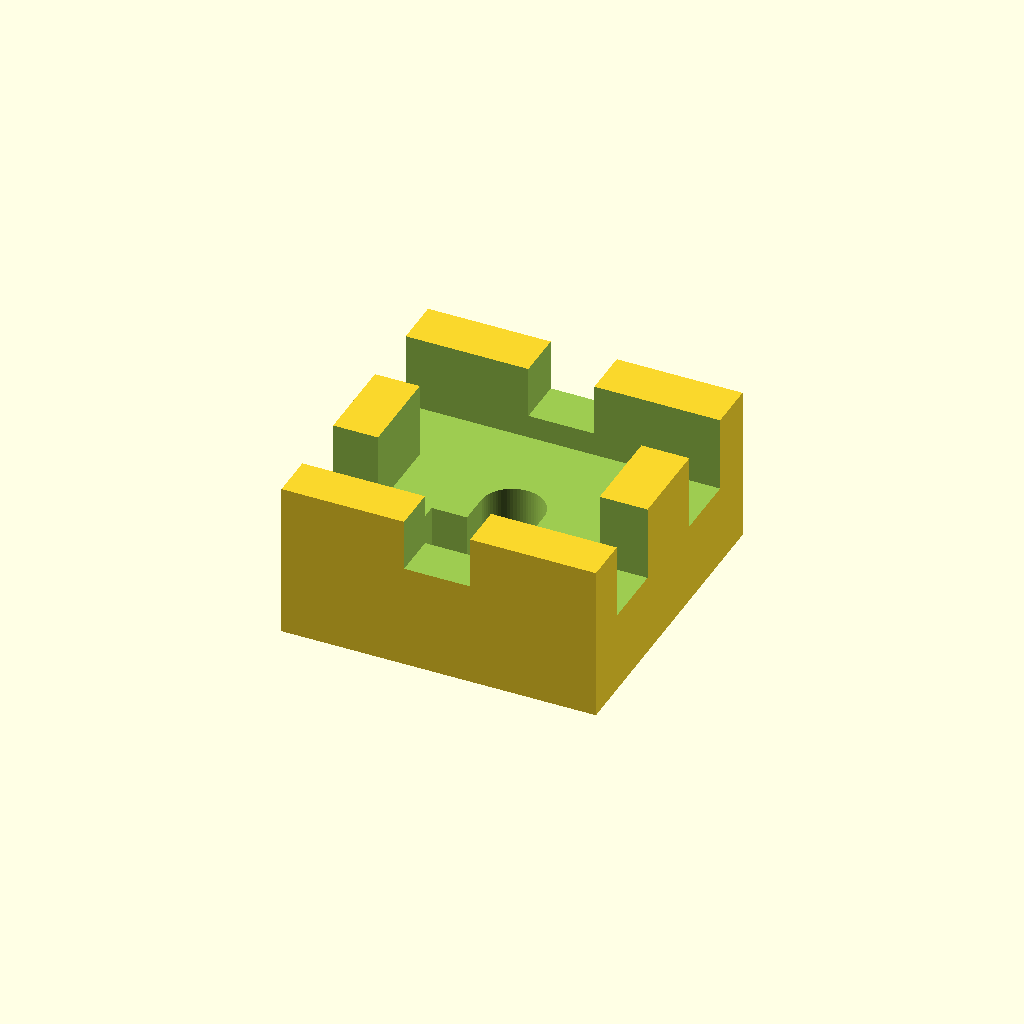
Cell 1: the model at its default parameters.
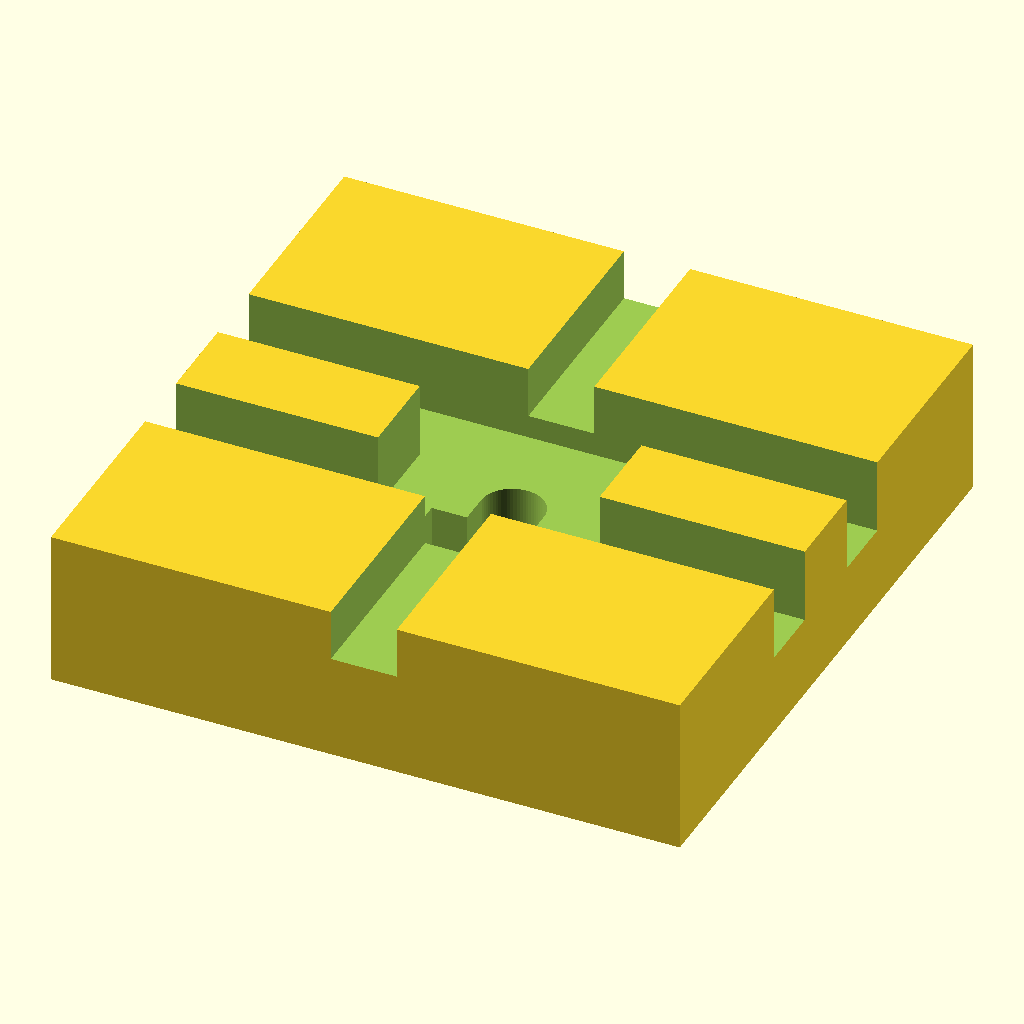
Cell 2 — standard_width set to 40, the other parameters unchanged.
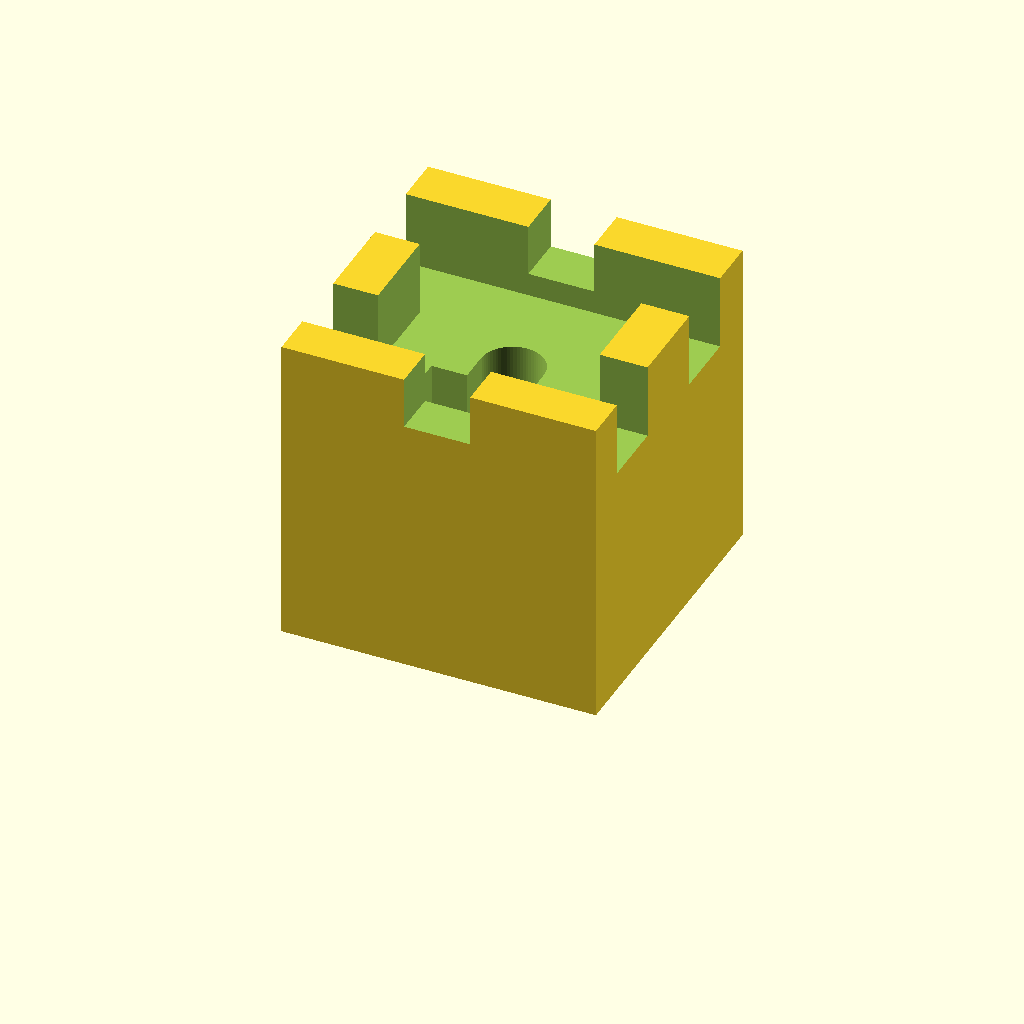
Cell 3 — standard_height set to 20, the other parameters unchanged.
All cells are drawn from one camera (rotation 55°, 0°, 25°, orthographic, colour scheme Cornfield), so only the parameter changes between them.
The OpenSCAD source (202403cherryMXtoolkit.scad):
// created by IndiePandaaaaa

tolerance = .15;
thickness = 2;
$fn = 70;

standard_width = 20;
standard_height = 10;

function t(para) = para + tolerance;

module construction_socket() {
  stem_pin_diameter = 2.0;
  stem_pin_additional_height = 1.7;
  stem_width = 8.7;
  MX_case_to_stem_height = 1.9;
  MX_case_frame_height = 4.6;
  MX_case_width = 14.5;
  MX_case_pin_depth = 6.5;
  MX_case_additional_height = 3;

  difference() {
    translate([-standard_width / 2, -standard_width / 2, 0])
      cube([standard_width, standard_width, standard_height]);

    height_1 = standard_height - MX_case_additional_height;
    translate([-t(MX_case_width) / 2, -standard_width / 2, height_1])
      cube([t(MX_case_width), t(standard_width), standard_height]);

    height_2 = height_1 - t(MX_case_frame_height);
    translate([-t(MX_case_width) / 2, MX_case_pin_depth / 2, height_2])
      cube([t(MX_case_width), t(standard_width), standard_height]);
    translate([-t(MX_case_width) / 2, -standard_width - MX_case_pin_depth / 2, height_2])
      cube([t(MX_case_width), t(standard_width), standard_height]);

    height_3 = height_1 - MX_case_to_stem_height;
    translate([-t(stem_width) / 2, -standard_width / 2, height_3])
      cube([t(stem_width), t(standard_width), standard_height]);

    height_4 = height_3 - stem_pin_additional_height;
    translate([0, 0, height_4])
      cylinder(d = t(stem_pin_diameter), h = standard_height);
  }
}

module guide_plate_painting_socket() {
  location = [[0, 0], [11.8, 0], [0, 9.2], [11.8, 9.2]];
  size = 2.5;

  translate([-standard_width / 2, -standard_width / 2, 0]) difference() {
    cube([standard_width, standard_width, thickness]);
    translate([(standard_width - location[3][0]) / 2, (standard_width - location[3][1]) / 2, -.1]) for (i = [0:len(
    location) - 1]) {
      translate([location[i][0], location[i][1], 0]) cylinder(d = size, h = thickness + .2);
    }
  }
}

module switch_assembly_socket() {
  pin_height = 3.5 + .1;
  pin_depth = 5.1 + .1;
  pin_width = 8.5;
  center_height = 3.1 + .1;
  center_od = 3.9 + .1;
  clip_width = 4.2;
  clip_height = 2;
  switch_sunk = 4.8;
  width = 14 + .1;

  translate([-standard_width / 2, -standard_width / 2, 0]) difference() {
    cube([standard_width, standard_width, standard_height]);

    translate([(standard_width - width) / 2, -.1, standard_height - pin_height - switch_sunk]) {
      translate([(width - pin_width) / 2, (standard_width - width) / 2, 0]) cube([pin_width, pin_depth + .1, pin_height
        + standard_height]);
      translate([(width - center_od) / 2, pin_depth + (standard_width - width) / 2, pin_height - center_height]) {
        cube([center_od, center_od / 2 + .1, center_height + standard_height]);
        translate([center_od / 2, center_od / 2, 0]) cylinder(d = center_od, h = center_height + standard_height);
      }
      translate([-(standard_width - width) / 2 - .1, (standard_width - width) / 2, pin_height]) {
        translate([(standard_width - width) / 2, 0, 0]) cube([width, width, width]);
        for (i = [0:1]) {
          translate([0, (width - clip_width) * i, 0]) cube([standard_width + .2, clip_width, width]);
        }
        translate([(standard_width - clip_width) / 2, -(standard_width - width) / 2, clip_height - .5]) cube([clip_width
          , standard_width + .2, width]);
      }
    }
  }
}

//translate([0, 30, 0]) construction_socket();
//translate([0, 60, 0]) guide_plate_painting_socket();
translate([0, 0, 0]) switch_assembly_socket();
Customizer parameters (derived from the source; name, type, default, range or options):
tolerance: number, default 0.15
thickness: number, default 2
standard_width: number, default 20
standard_height: number, default 10
